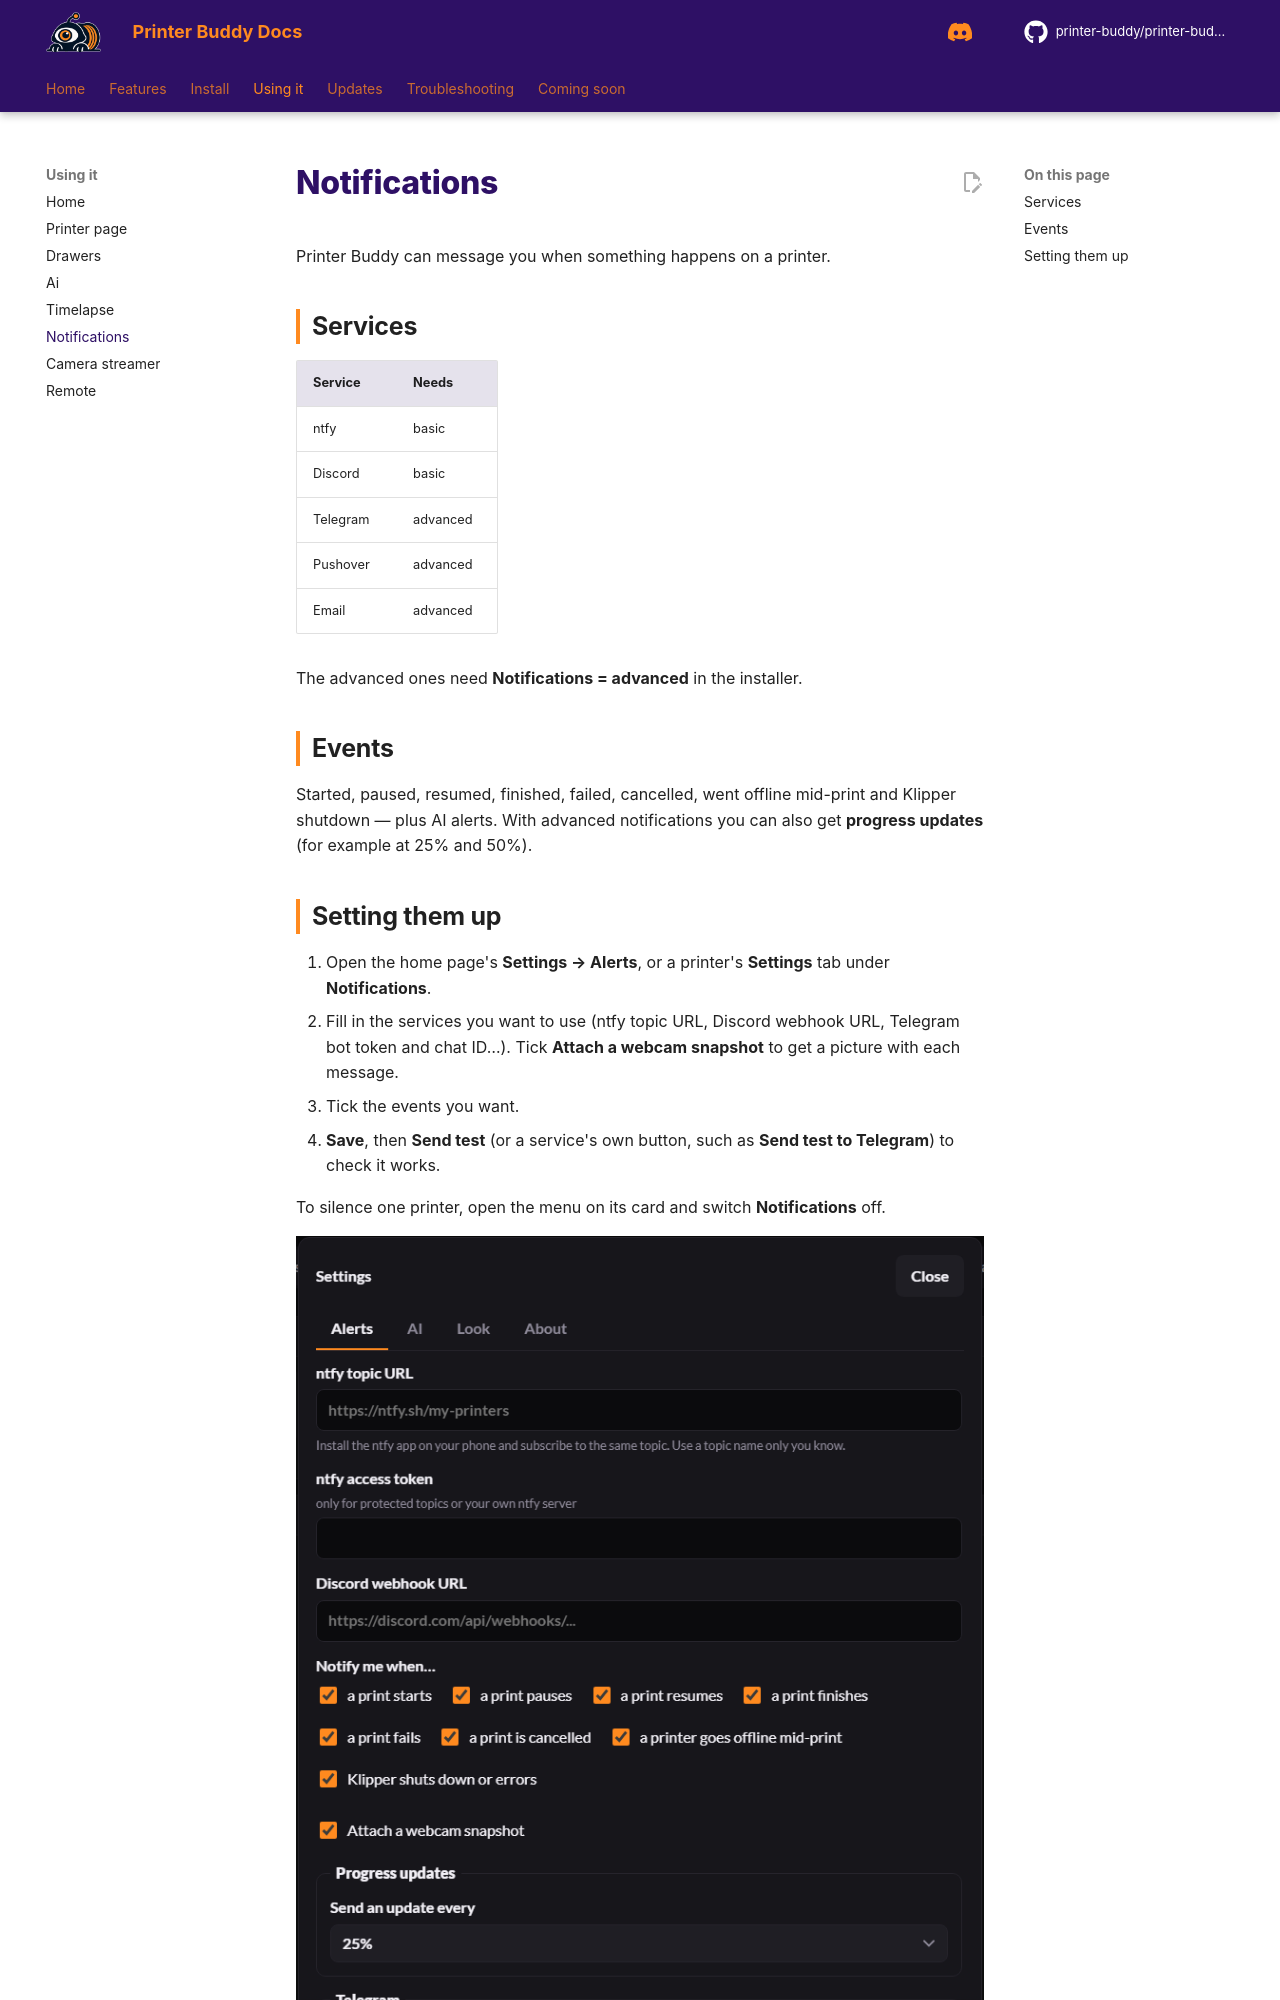

repository: printer-buddy/printer-buddy-docs · page: using/notifications/index.html · generator: mkdocs

<!--
LICENSE

Copyright (C) 2026  sterling motuz <Sterling@dexabyte.ca>

for https://github.com/printer-buddy/printer-buddy

SPDX-License-Identifier: AGPL-3.0-only

Additional term (AGPL-3.0 section 7b, keep author credit): keep this header

Additional term (AGPL-3.0 section 7c, mark changed versions): if you make any changes, you must include a CHANGELOG with all changes and their dates
-->
# Notifications

Printer Buddy can message you when something happens on a printer.

## Services

| Service | Needs |
|---|---|
| ntfy | basic |
| Discord | basic |
| Telegram | advanced |
| Pushover | advanced |
| Email | advanced |

The advanced ones need **Notifications = advanced** in the installer.

## Events

Started, paused, resumed, finished, failed, cancelled, went offline mid-print and Klipper shutdown &mdash; plus AI alerts. With advanced notifications you can also get **progress updates** (for example at 25% and 50%).
